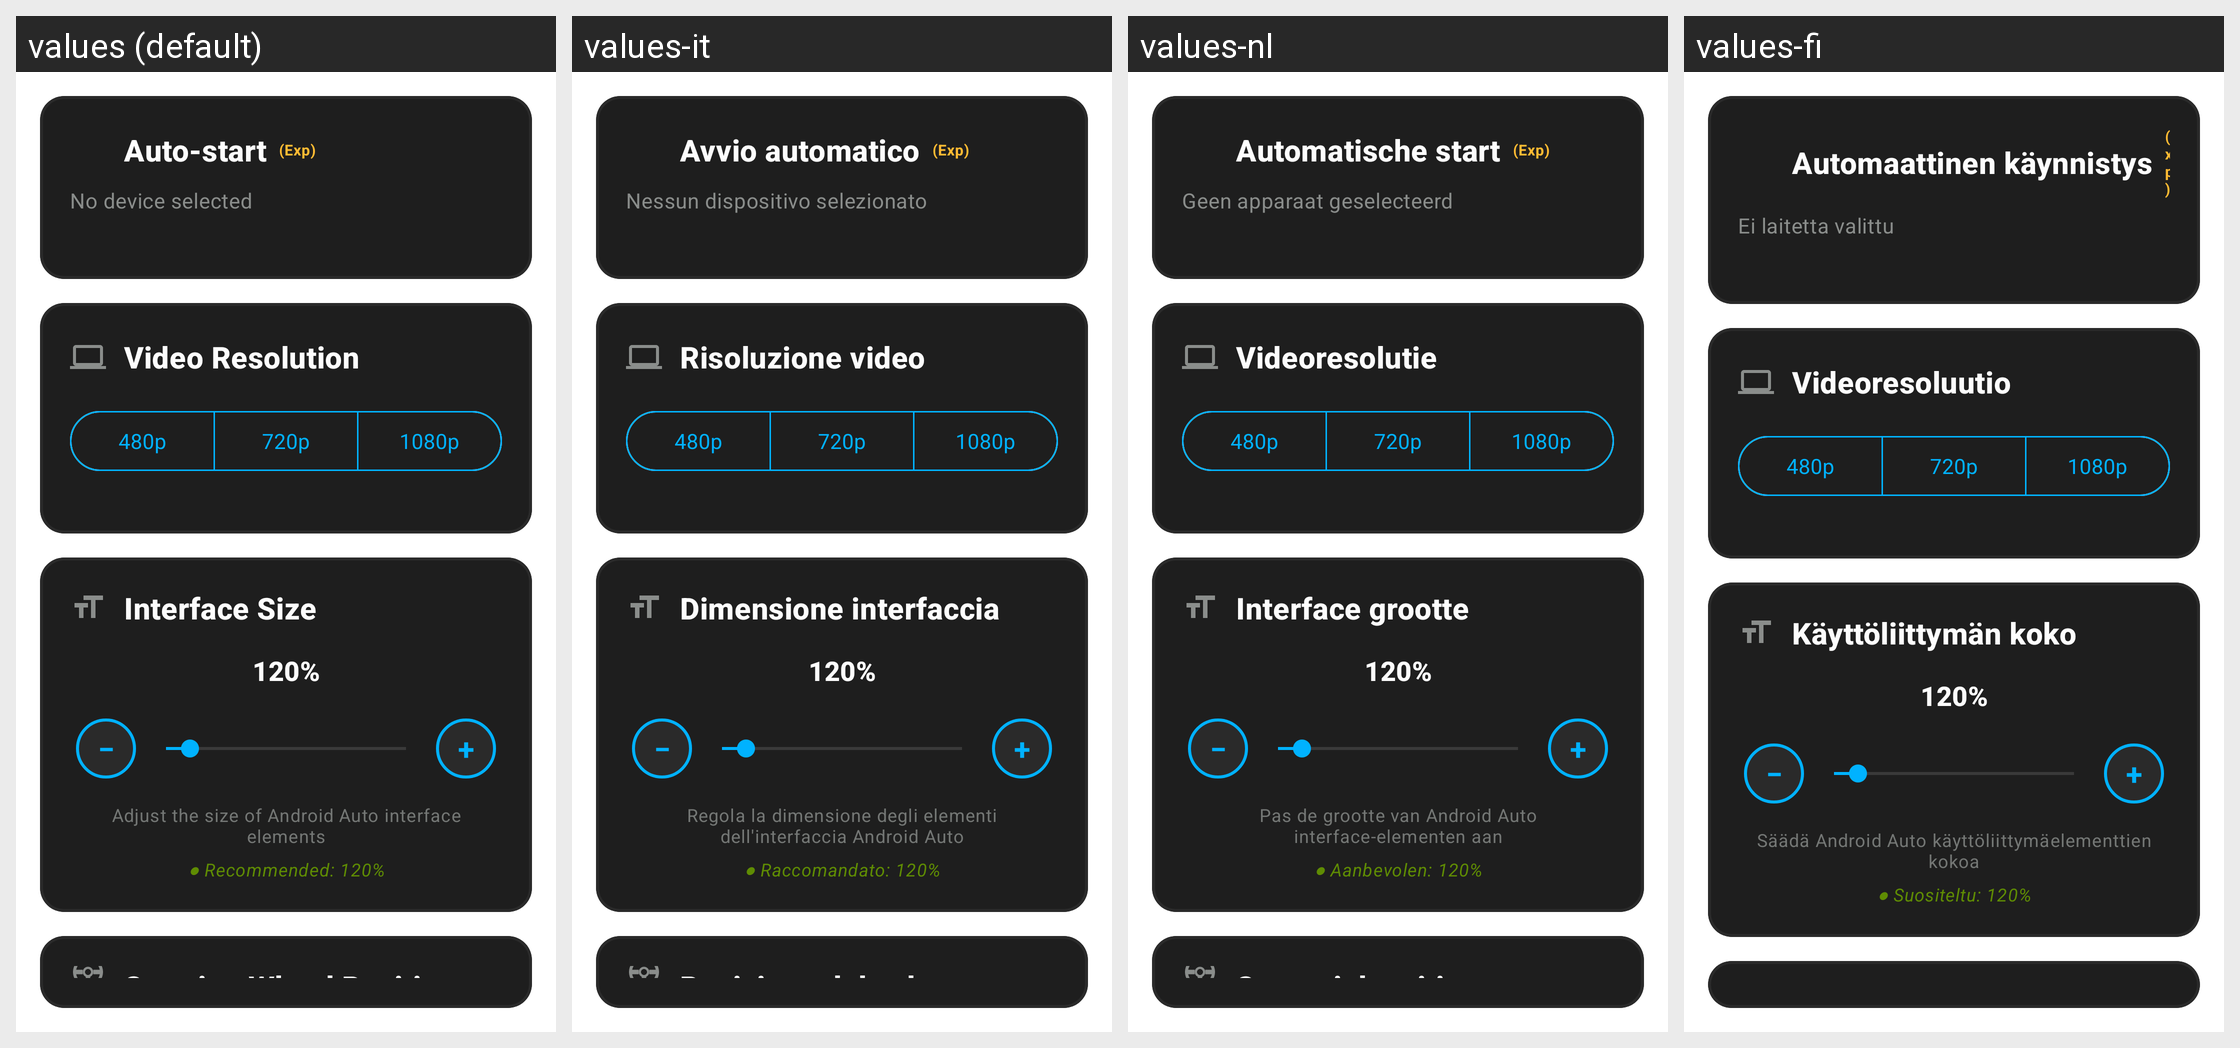

The Android screen above is rendered under several locales of the same app. Produce the string resources it draws, with the default and per-locale values.
Android screen res/layout/layout_settings_tab.xml rendered under 4 locales, left to right: values (default), values-it, values-nl, values-fi. Device: Nexus 5 (rendered at 1080×1920; each locale shown at half size, 540×960, under a caption strip naming it); theme AppTheme.
Other locales in the repository, not shown: values-af, values-am, values-ar, values-as, values-az, values-be, values-bn, values-bs, values-ca, values-cs, values-da, values-de, values-el, values-en-rAU, values-es, values-es-rUS, values-fr, values-ga, values-gu, values-hr, values-hu, values-in, values-is, values-iw, values-ja, values-ka, values-kk, values-kn, values-lo, values-lt, values-lv, values-my, values-no, values-or, values-pa, values-rm, values-ro, values-ru, values-si, values-sk, values-sq, values-sr, values-sv, values-sw, values-th, values-tl, values-uk, values-uz, values-zh-rHK, values-zh-rTW.
Strings drawn on this screen, with the default value and each locale's value (text and hints the layout hard-codes, and strings that could not be matched under every locale, appear in the picture but are not listed):

bluetooth_devices
  values: Auto-start
  values-it: Avvio automatico
  values-nl: Automatische start
  values-fi: Automaattinen käynnistys

resolution_experimental
  values: (Exp)
  values-it: (Exp)
  values-nl: (Exp)
  values-fi: (Exp)

no_device_selected
  values: No device selected
  values-it: Nessun dispositivo selezionato
  values-nl: Geen apparaat geselecteerd
  values-fi: Ei laitetta valittu

resolution_control_title
  values: Video Resolution
  values-it: Risoluzione video
  values-nl: Videoresolutie
  values-fi: Videoresoluutio

resolution_480p
  values: 480p
  values-it: 480p
  values-nl: 480p
  values-fi: 480p

resolution_720p
  values: 720p
  values-it: 720p
  values-nl: 720p
  values-fi: 720p

resolution_1080p
  values: 1080p
  values-it: 1080p
  values-nl: 1080p
  values-fi: 1080p

zoom_control_title
  values: Interface Size
  values-it: Dimensione interfaccia
  values-nl: Interface grootte
  values-fi: Käyttöliittymän koko

zoom_default_value
  values: 120%
  values-it: 120%
  values-nl: 120%
  values-fi: 120%

zoom_control_description
  values: Adjust the size of Android Auto interface elements
  values-it: Regola la dimensione degli elementi dell'interfaccia Android Auto
  values-nl: Pas de grootte van Android Auto interface-elementen aan
  values-fi: Säädä Android Auto käyttöliittymäelementtien kokoa

recommended_size_hint
  values: ● Recommended: 120%
  values-it: ● Raccomandato: 120%
  values-nl: ● Aanbevolen: 120%
  values-fi: ● Suositeltu: 120%
